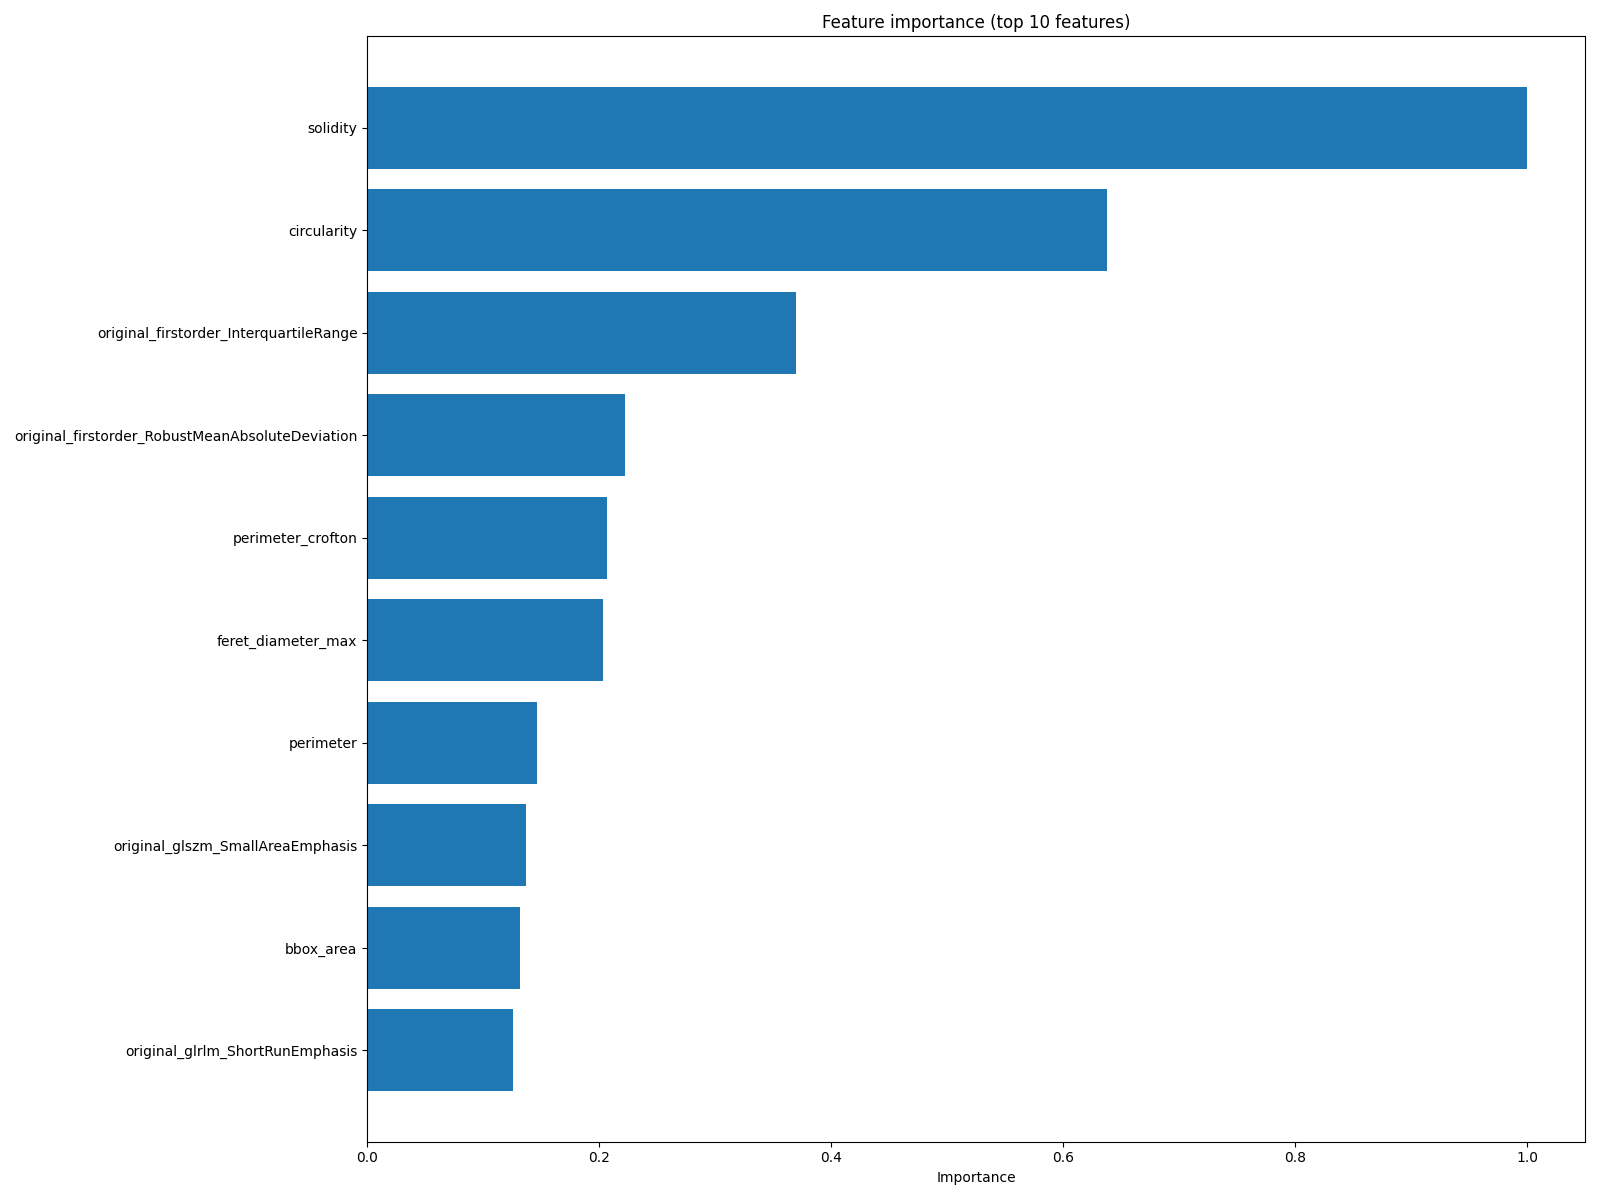

Source data for this figure (header and first rows):
feature, importance
solidity, 1.0
circularity, 0.6377
original_firstorder_InterquartileRange, 0.3693
original_firstorder_RobustMeanAbsoluteDe…, 0.2223
perimeter_crofton, 0.207
feret_diameter_max, 0.2034
perimeter, 0.1465
original_glszm_SmallAreaEmphasis, 0.1365
bbox_area, 0.1316
original_glrlm_ShortRunEmphasis, 0.1254
original_glszm_SmallAreaHighGrayLevelEmp…, 0.1238
original_firstorder_MeanAbsoluteDeviatio…, 0.1096
original_glrlm_ShortRunHighGrayLevelEmph…, 0.09667
original_glszm_SizeZoneNonUniformityNorm…, 0.08255
original_glrlm_RunLengthNonUniformityNor…, 0.08234
original_firstorder_Variance, 0.06523
convex_area, 0.06034
equivalent_diameter, 0.05293
original_firstorder_90Percentile, 0.04719
area, 0.04416
minor_axis_length, 0.04169
major_axis_length, 0.04013
original_firstorder_Kurtosis, 0.03949
original_gldm_DependenceNonUniformity, 0.03669
original_firstorder_Skewness, 0.0317
original_glrlm_RunVariance, 0.0298
original_glszm_ZoneVariance, 0.02915
eccentricity, 0.02754
original_firstorder_Maximum, 0.02732
original_glszm_LargeAreaHighGrayLevelEmp…, 0.02658
original_glrlm_RunEntropy, 0.0256
original_firstorder_Range, 0.02539
original_firstorder_TotalEnergy, 0.02534
original_gldm_GrayLevelNonUniformity, 0.02357
aspect_ratio, 0.02289
original_firstorder_Energy, 0.02128
original_gldm_SmallDependenceLowGrayLeve…, 0.01889
original_glcm_Imc2, 0.01824
original_glrlm_LongRunHighGrayLevelEmpha…, 0.01789
original_glszm_ZoneEntropy, 0.01751
original_firstorder_RootMeanSquared, 0.01726
original_ngtdm_Coarseness, 0.01711
orientation, 0.01681
original_glrlm_RunLengthNonUniformity, 0.01677
original_glrlm_ShortRunLowGrayLevelEmpha…, 0.01671
original_glrlm_GrayLevelNonUniformity, 0.01662
original_ngtdm_Busyness, 0.01611
original_gldm_LargeDependenceHighGrayLev…, 0.01576
original_glszm_SizeZoneNonUniformity, 0.01513
original_gldm_LargeDependenceLowGrayLeve…, 0.01459
original_glcm_MCC, 0.01422
original_glcm_Imc1, 0.01403
original_firstorder_Mean, 0.01324
original_glszm_GrayLevelNonUniformity, 0.012
original_firstorder_Minimum, 0.0118
original_glszm_LowGrayLevelZoneEmphasis, 0.0117
original_glszm_SmallAreaLowGrayLevelEmph…, 0.01079
original_glszm_HighGrayLevelZoneEmphasis, 0.01068
original_glrlm_LongRunEmphasis, 0.01067
original_ngtdm_Strength, 0.01017
... 47 more rows
